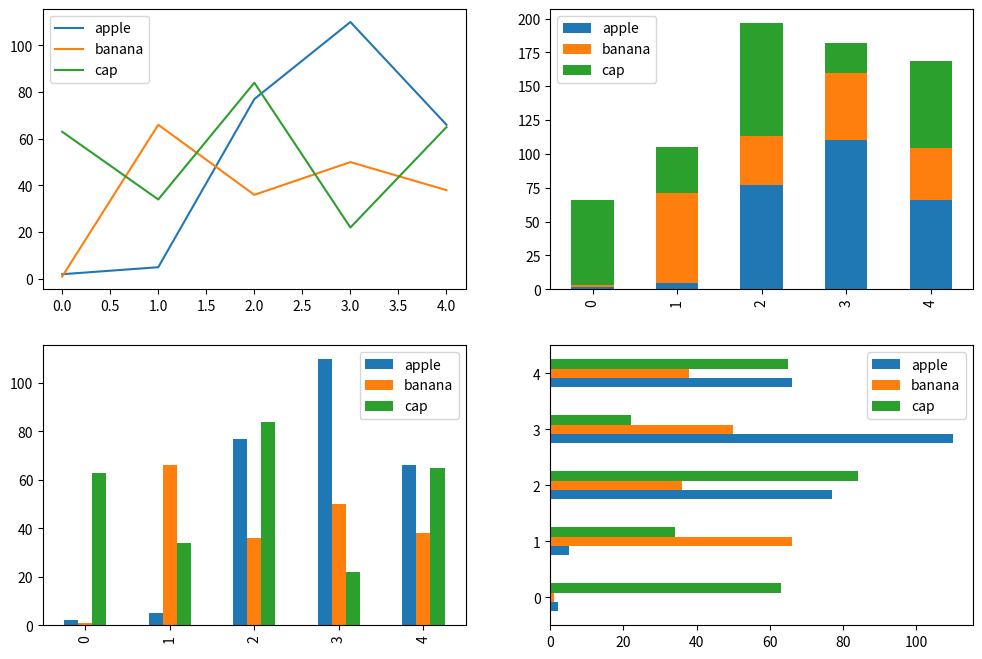

Reproduce this figure in Python.
import matplotlib.pyplot as plt
import numpy as np
from pandas import Series, DataFrame


def fig_addsubplot():
    fig = plt.figure(figsize=(12, 8))

    ax2 = fig.add_subplot(2, 2, 2)  # 2x2 的fig, 这里加上第2个
    ax3 = fig.add_subplot(2, 2, 3)  # 2x2 的fig, 这里加上第3个

    plt.plot([1, 5, 3, 9])  # 默认在最后一个 subplot上绘图,此时是ax3
    ax2.plot([1, 5, 3, 9], 'k--')  # 在指定的 subplot 上绘图, k--表示黑色虚线

    ax1 = fig.add_subplot(2, 2, 1)  # 2x2 的fig, 这里加上第1个
    ax1.hist([1, 2, 2, 2, 2, 2, 3, 3, 3, 4, 4, 4, 4, 4, 4, 4, 4, 4], bins=20)  # 柱状图/直方图

    ax4 = fig.add_subplot(2, 2, 4)  # 2x2 的fig, 这里加上第4个
    ax4.scatter(np.arange(1, 5), [1, 5, 3, 9])  # 散列图

    # TBD: plot/hist/scatter 函数的深入研究

    plt.show()


def style_color():
    fig, axes = plt.subplots(2, 3, figsize=(16, 9))  # 直接生成 2x3 的fig

    axes[0, 0].plot([1, 5, 3, 9])  # 按坐标指定其中的一个subplot
    axes[0, 1].plot(np.random.randn(30).cumsum(), 'g--')  # 绿色虚线
    axes[0, 2].plot(np.random.randn(30).cumsum(), color='k', linestyle='--')  # 黑色虚线
    axes[1, 0].plot(np.random.randn(30).cumsum(), 'ro--')  # 红色虚线，加标记点

    data = np.random.randn(30).cumsum()
    axes[1, 1].plot(data, 'r-', label='default')
    axes[1, 1].plot(data, 'g--', label='steps', drawstyle='steps-post')  # 同一 subplot 画第二根线
    axes[1, 1].legend(loc='upper left')  # ！这样label 才显示

    plt.show()


# style_color()


def xy_axis():
    fig = plt.figure(figsize=(12, 8))
    ax = fig.add_subplot(1, 1, 1)
    data1 = np.random.randn(100).cumsum()
    data2 = np.random.randn(100).cumsum()
    ax.plot(data1, 'r-', label='default')
    ax.plot(data2, 'g--', label='steps', drawstyle='steps-post')
    # ax.legend(loc='upper left')
    ax.legend(loc='best')  # 自动找个没遮挡的地方

    # ax.set_xlim([-10, 120])
    ax.set_title("This is Title", fontsize=24, color="purple")
    ax.set_xlabel("H direction", fontsize=16)
    ax.set_ylabel("V direction", fontsize=16)
    ax.set_xticks([0, 20, 40, 60, 80, 100])  # x轴刻度
    ax.set_xticklabels(['a0', 'b20', 'c40', 'd60', 'e80', 'f100'])  # x轴刻度的文字
    ax.text(x=10, y=3, s="Hello~~", fontsize=18, color='blue')  # x, y：文字的坐标, s: 文字内容
    ax.annotate(text='annotate', xy=(50, 0), xytext=(52, 2),  # text:注释内容，xy:被注释点坐标， xytext:注释文字坐标
                arrowprops=dict(facecolor='yellow'))  # 箭头，从注释指向被注视点，参数是一个数据字典，有多个属性可设置

    plt.show()


# xy_axis()


def series_plot():
    fig, axes = plt.subplots(3, 2, figsize=(12, 8))
    s1 = Series(np.random.randn(10).cumsum(), index=np.arange(10))
    s1.plot(ax=axes[0, 0], style='g-')

    s2 = Series(np.random.rand(10), index=list('abcdefghij'))
    print(s2)
    s2.plot(ax=axes[0, 0], color='pink')
    s2.plot(ax=axes[1, 0], kind='bar')  # 柱状图
    s2.plot(ax=axes[1, 1], kind='barh', color='r', alpha=0.5)

    s2.hist(ax=axes[0, 1])  # 直方图(histogram)
    plt.show()


# series_plot()


def dataframe_plot():
    fig, axes = plt.subplots(2, 2, figsize=(12, 8))
    df = DataFrame(np.arange(3*5).reshape((5, 3)), columns=['apple', 'banana', 'cap'])
    df['apple'] = [2, 5, 77, 110, 66]
    df['banana'] = [1, 66, 36, 50, 38]
    df['cap'] = [63, 34, 84, 22, 65]
    df.plot(ax=axes[0, 0])  # DataFrame plot 为每【列】画一条线，并创建图例
    df.plot(ax=axes[1, 0], kind='bar')  # DataFrame 柱状图 为每【行】的值作为一个非组，并创建图例
    df.plot(ax=axes[1, 1], kind='barh')

    df.plot(ax=axes[0, 1], kind='bar', stacked=True)  # 堆积图
    plt.show()


dataframe_plot()
